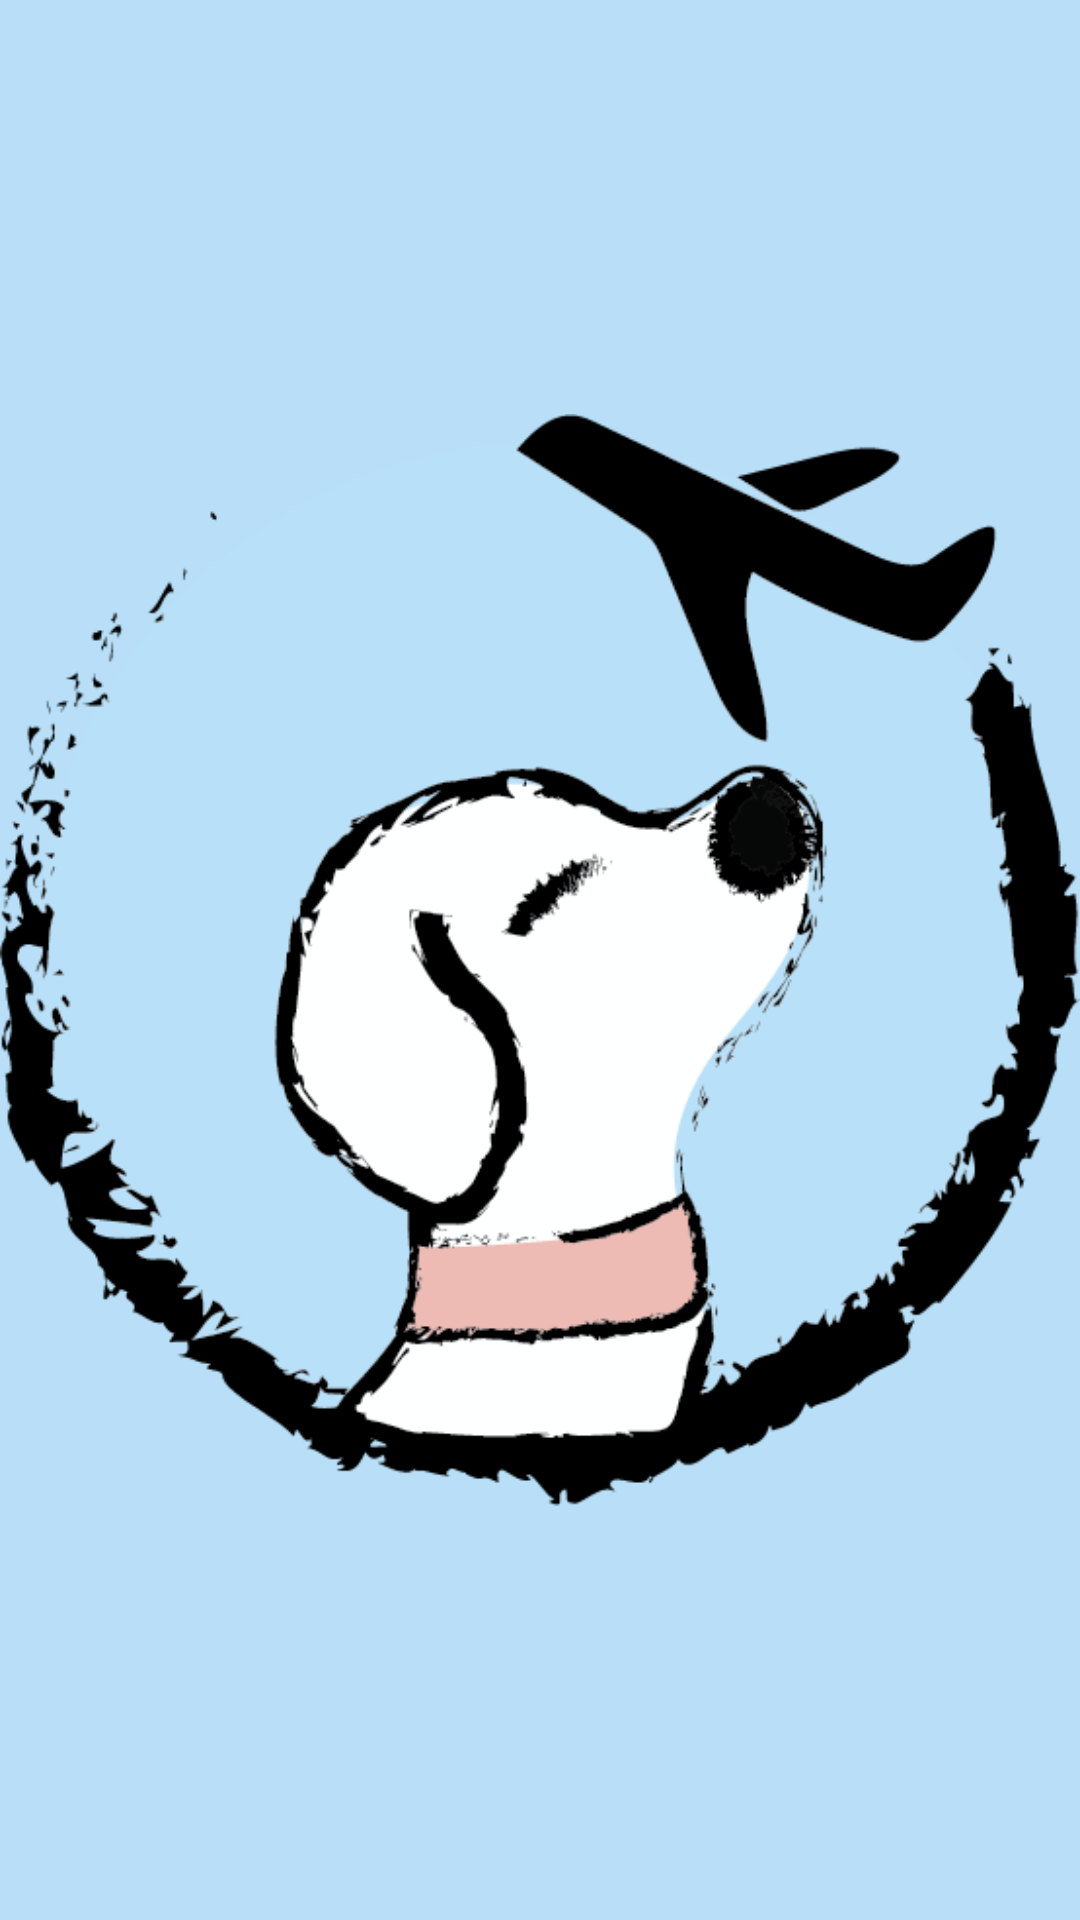

Write the Android layout XML for this screen, with the resource values it uses.
<!-- AndroidManifest.xml: application theme Theme.LittleTravelBuddy -->
<!-- res/layout/activity_splash.xml -->
<?xml version="1.0" encoding="utf-8"?>
<RelativeLayout xmlns:android="http://schemas.android.com/apk/res/android"
    android:layout_width="match_parent"
    android:layout_height="match_parent"
    android:background="#b8dff7">

    <ImageView
        android:id="@+id/logoImageView"
        android:layout_width="wrap_content"
        android:layout_height="wrap_content"
        android:layout_centerInParent="true"
        android:src="@drawable/app_logo" />

</RelativeLayout>
<!-- resources referenced by this layout -->
<resources>
  <!-- drawable app_logo: png bitmap (drawable, 62161 bytes) -->
  <style name="Theme.LittleTravelBuddy" parent="Theme.MaterialComponents.DayNight.DarkActionBar">
          
          <item name="colorPrimary">@color/purple_500</item>
          <item name="colorPrimaryVariant">@color/purple_700</item>
          <item name="colorOnPrimary">@color/white</item>
          
          <item name="colorSecondary">@color/teal_200</item>
          <item name="colorSecondaryVariant">@color/teal_700</item>
          <item name="colorOnSecondary">@color/black</item>
          
          <item name="android:statusBarColor">?attr/colorPrimaryVariant</item>
          
      </style>
  <!-- not gathered from this repository: default colours our renderer supplied (Android Studio template values) -->
  <color name="purple_500">#FF6200EE</color>
  <color name="purple_700">#FF3700B3</color>
  <color name="teal_200">#FF03DAC5</color>
  <color name="teal_700">#FF018786</color>
  <color name="black">#FF000000</color>
  <color name="white">#FFFFFFFF</color>
</resources>
